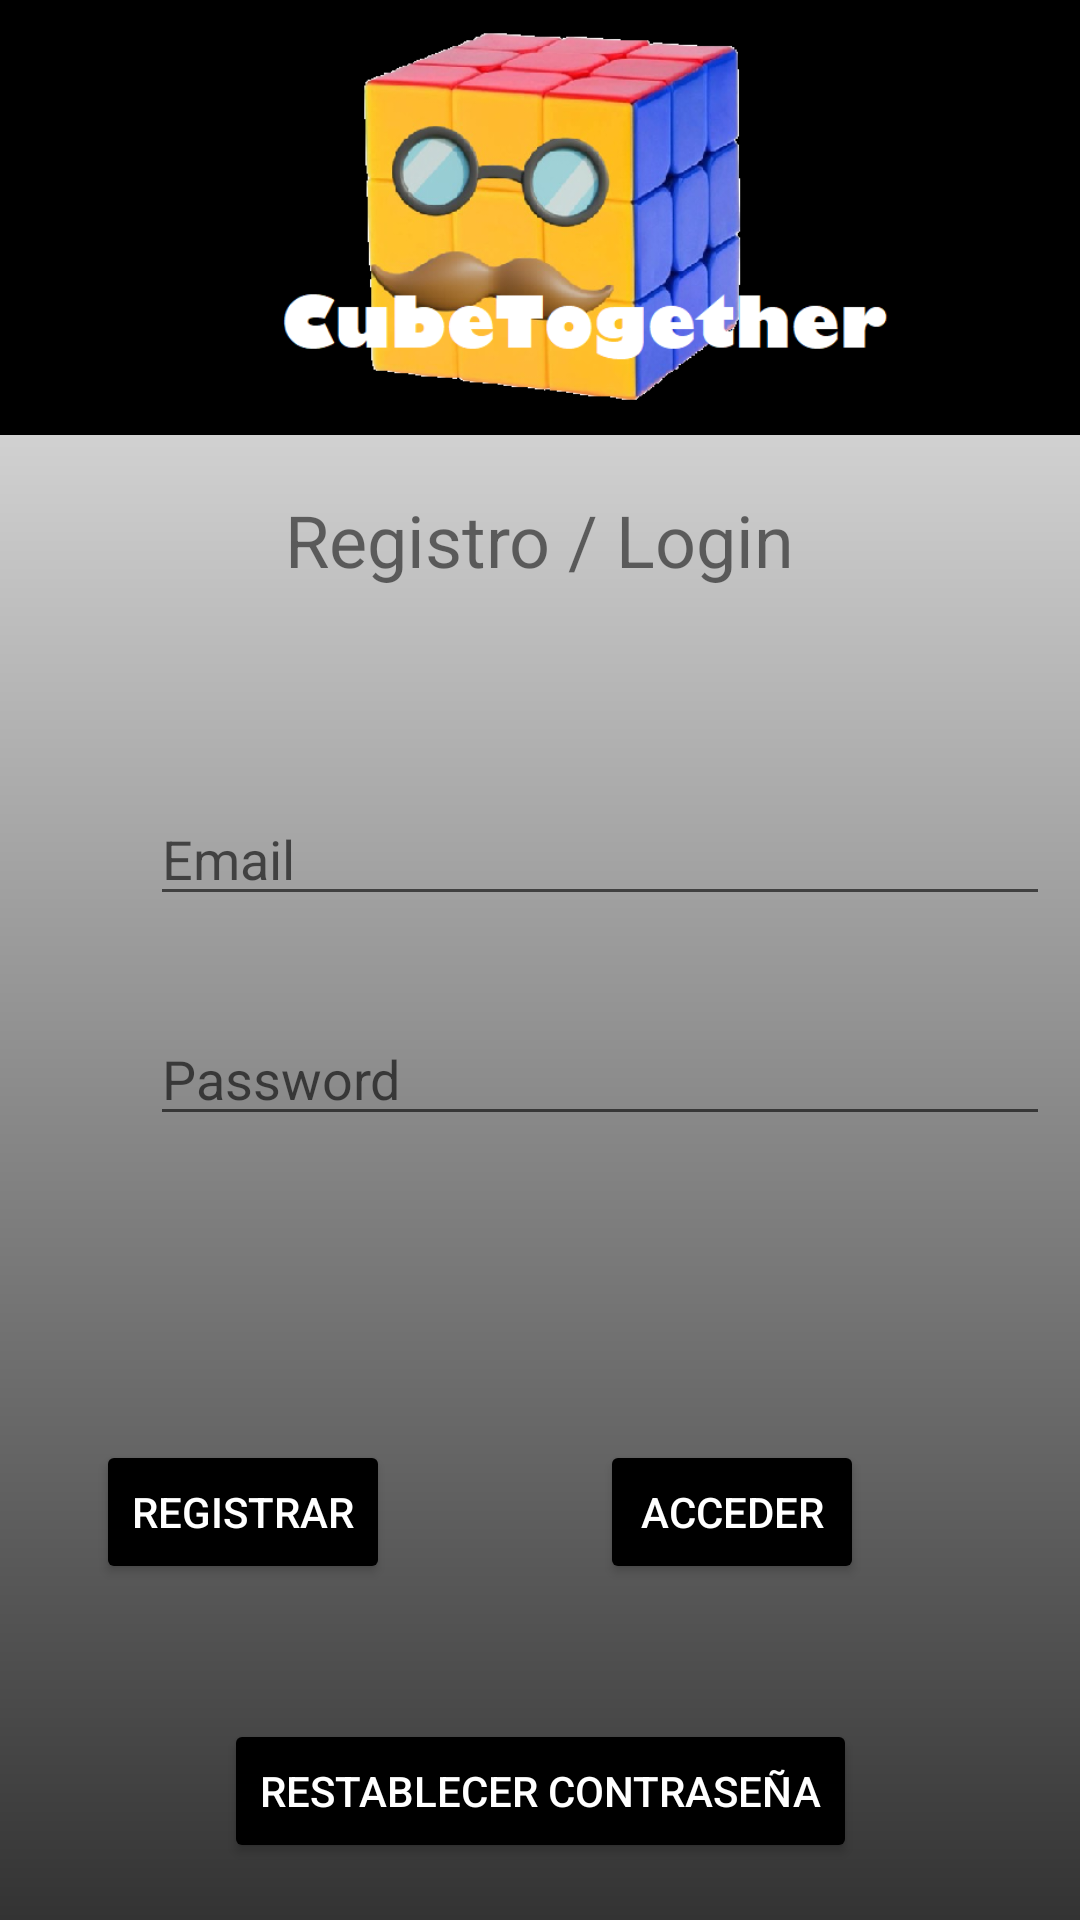

Here is an Android app screen rendered from its layout file. Give the layout XML and the strings, colors and styles it references.
<!-- AndroidManifest.xml: activity theme SplashTheme -->
<!-- res/layout/activity_auth.xml -->
<?xml version="1.0" encoding="utf-8"?>
<layout xmlns:tools="http://schemas.android.com/tools"
    xmlns:android="http://schemas.android.com/apk/res/android"
    xmlns:app="http://schemas.android.com/apk/res-auto">

    <androidx.constraintlayout.widget.ConstraintLayout
        android:layout_width="match_parent"
        android:layout_height="match_parent"
        android:background="@drawable/home_background"
        tools:context=".AuthActivity">

        <EditText
            android:id="@+id/emailEditText"
            android:layout_width="wrap_content"
            android:layout_height="wrap_content"
            android:layout_marginStart="50dp"
            android:layout_marginTop="264dp"
            android:width="300dp"
            android:ems="10"
            android:hint="Email"
            android:inputType="textEmailAddress"
            app:layout_constraintEnd_toEndOf="parent"
            app:layout_constraintHorizontal_bias="0.0"
            app:layout_constraintStart_toStartOf="parent"
            app:layout_constraintTop_toTopOf="parent"
            tools:ignore="TouchTargetSizeCheck" />

        <EditText
            android:id="@+id/passwordEditText"
            android:layout_width="wrap_content"
            android:layout_height="wrap_content"
            android:layout_marginStart="50dp"
            android:layout_marginTop="32dp"
            android:width="300dp"
            android:ems="10"
            android:hint="Password"
            android:inputType="textPassword"
            app:layout_constraintEnd_toEndOf="parent"
            app:layout_constraintHorizontal_bias="0.0"
            app:layout_constraintStart_toStartOf="parent"
            app:layout_constraintTop_toBottomOf="@+id/emailEditText"
            tools:ignore="TouchTargetSizeCheck" />

        <Button
            android:id="@+id/signUpButton"
            android:layout_width="wrap_content"
            android:layout_height="wrap_content"
            android:layout_marginTop="480dp"
            android:layout_marginEnd="70dp"
            android:layout_weight="1"
            android:backgroundTint="@color/black"
            android:text="Registrar"
            android:textColor="@color/white"
            app:layout_constraintEnd_toStartOf="@+id/loginButton"
            app:layout_constraintTop_toTopOf="parent"
            tools:ignore="TextContrastCheck" />

        <Button
            android:id="@+id/loginButton"
            android:layout_width="wrap_content"
            android:layout_height="wrap_content"
            android:layout_marginEnd="72dp"
            android:layout_weight="1"
            android:backgroundTint="@color/black"
            android:text="Acceder"
            android:textColor="@color/white"
            app:layout_constraintBaseline_toBaselineOf="@+id/signUpButton"
            app:layout_constraintEnd_toEndOf="parent" />

        <TextView
            android:id="@+id/Registro"
            android:layout_width="wrap_content"
            android:layout_height="wrap_content"
            android:layout_marginBottom="68dp"
            android:text="Registro / Login"
            android:textSize="24sp"
            app:layout_constraintBottom_toBottomOf="@+id/imageView"
            app:layout_constraintEnd_toEndOf="parent"
            app:layout_constraintStart_toStartOf="parent" />

        <ImageView
            android:id="@+id/imageView"
            android:layout_width="wrap_content"
            android:layout_height="wrap_content"
            app:layout_constraintBottom_toTopOf="@+id/emailEditText"
            app:layout_constraintEnd_toEndOf="parent"
            app:srcCompat="@drawable/logo" />

        <Button
            android:id="@+id/butoRestablir"
            android:layout_width="wrap_content"
            android:layout_height="wrap_content"
            android:layout_marginTop="45dp"
            android:text="Restablecer Contraseña"
            android:backgroundTint="@color/black"
            android:textColor="@color/white"
            app:layout_constraintEnd_toEndOf="parent"
            app:layout_constraintStart_toStartOf="parent"
            app:layout_constraintTop_toBottomOf="@+id/loginButton" />


    </androidx.constraintlayout.widget.ConstraintLayout>
</layout>
<!-- resources referenced by this layout -->
<resources>
  <color name="black">#FF000000</color>
  <color name="white">#FFFFFFFF</color>
  <!-- drawable home_background (drawable) -->
  <?xml version="1.0" encoding="utf-8"?>
  <shape xmlns:android="http://schemas.android.com/apk/res/android">
  
      <gradient
          android:startColor="@color/grey"
          android:endColor="@color/white"
          android:angle="90"/>
  </shape>
  <!-- drawable logo: png bitmap (drawable, 177588 bytes) -->
  <style name="SplashTheme" parent="AppTheme">
          <item name="android:windowBackground">
              @drawable/splashscreen
          </item>
  
      </style>
  <color name="grey">#333333</color>
  <style name="AppTheme" parent="Theme.AppCompat.Light.DarkActionBar">
          <item name="android:bottomDark">@color/black</item>
      </style>
</resources>
